Photos from the image-classification dataset "data" in the GitHub repository imbiswas/testcash. Its 2 classes are: ten, twenty.

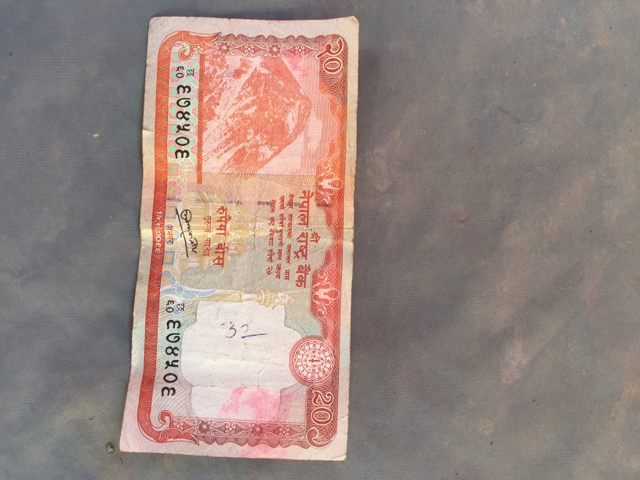
Label: twenty

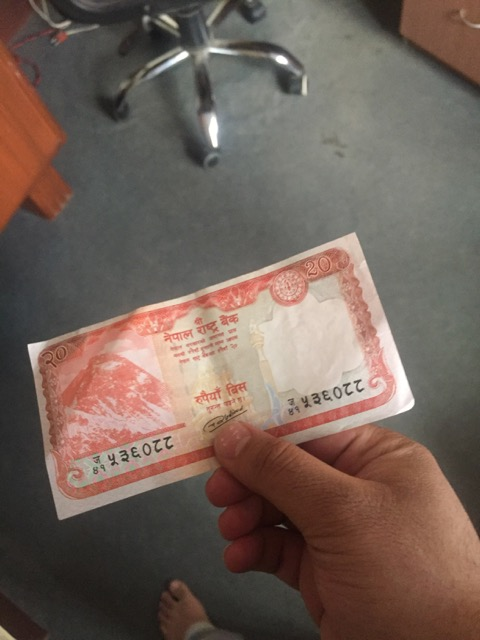
Label: twenty

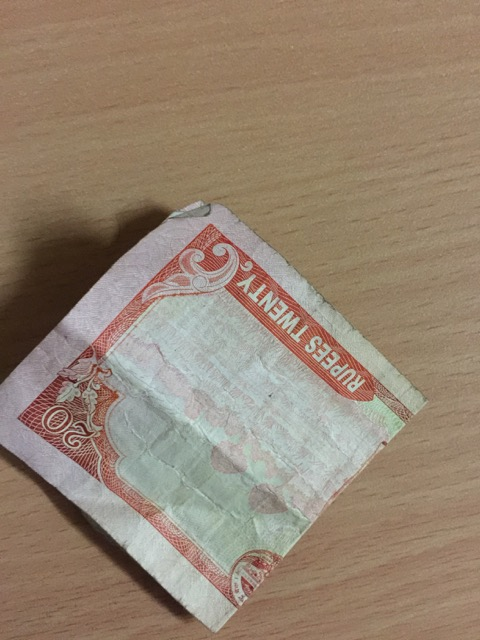
Label: twenty

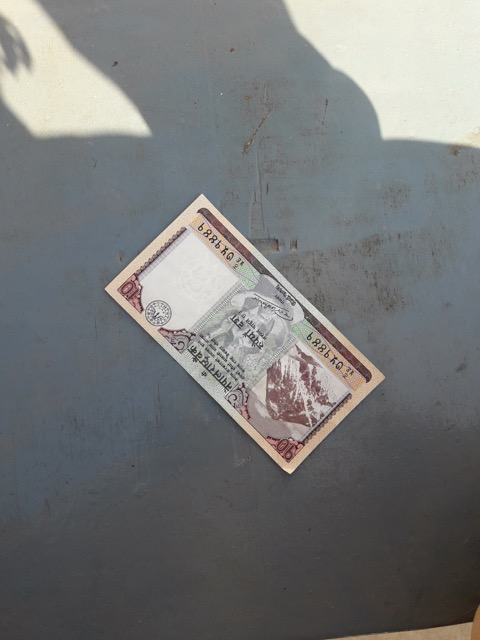
Label: ten

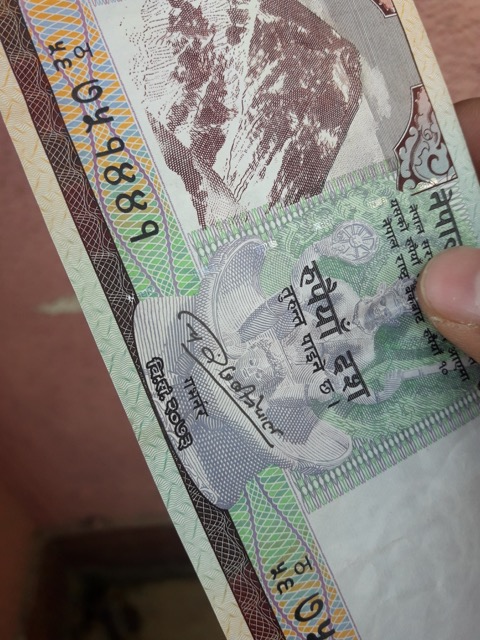
Label: ten

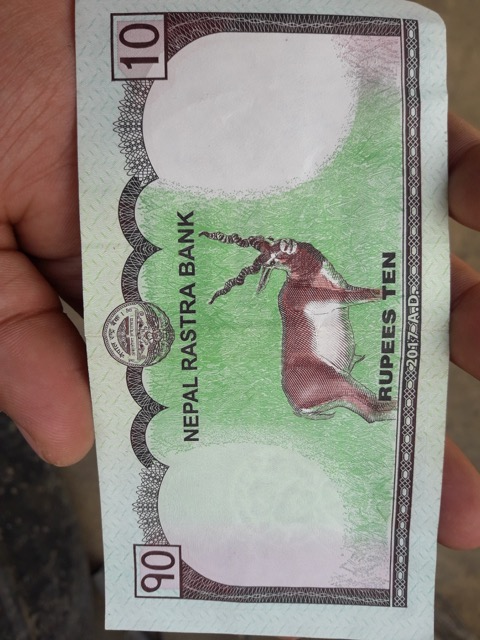
Label: ten
